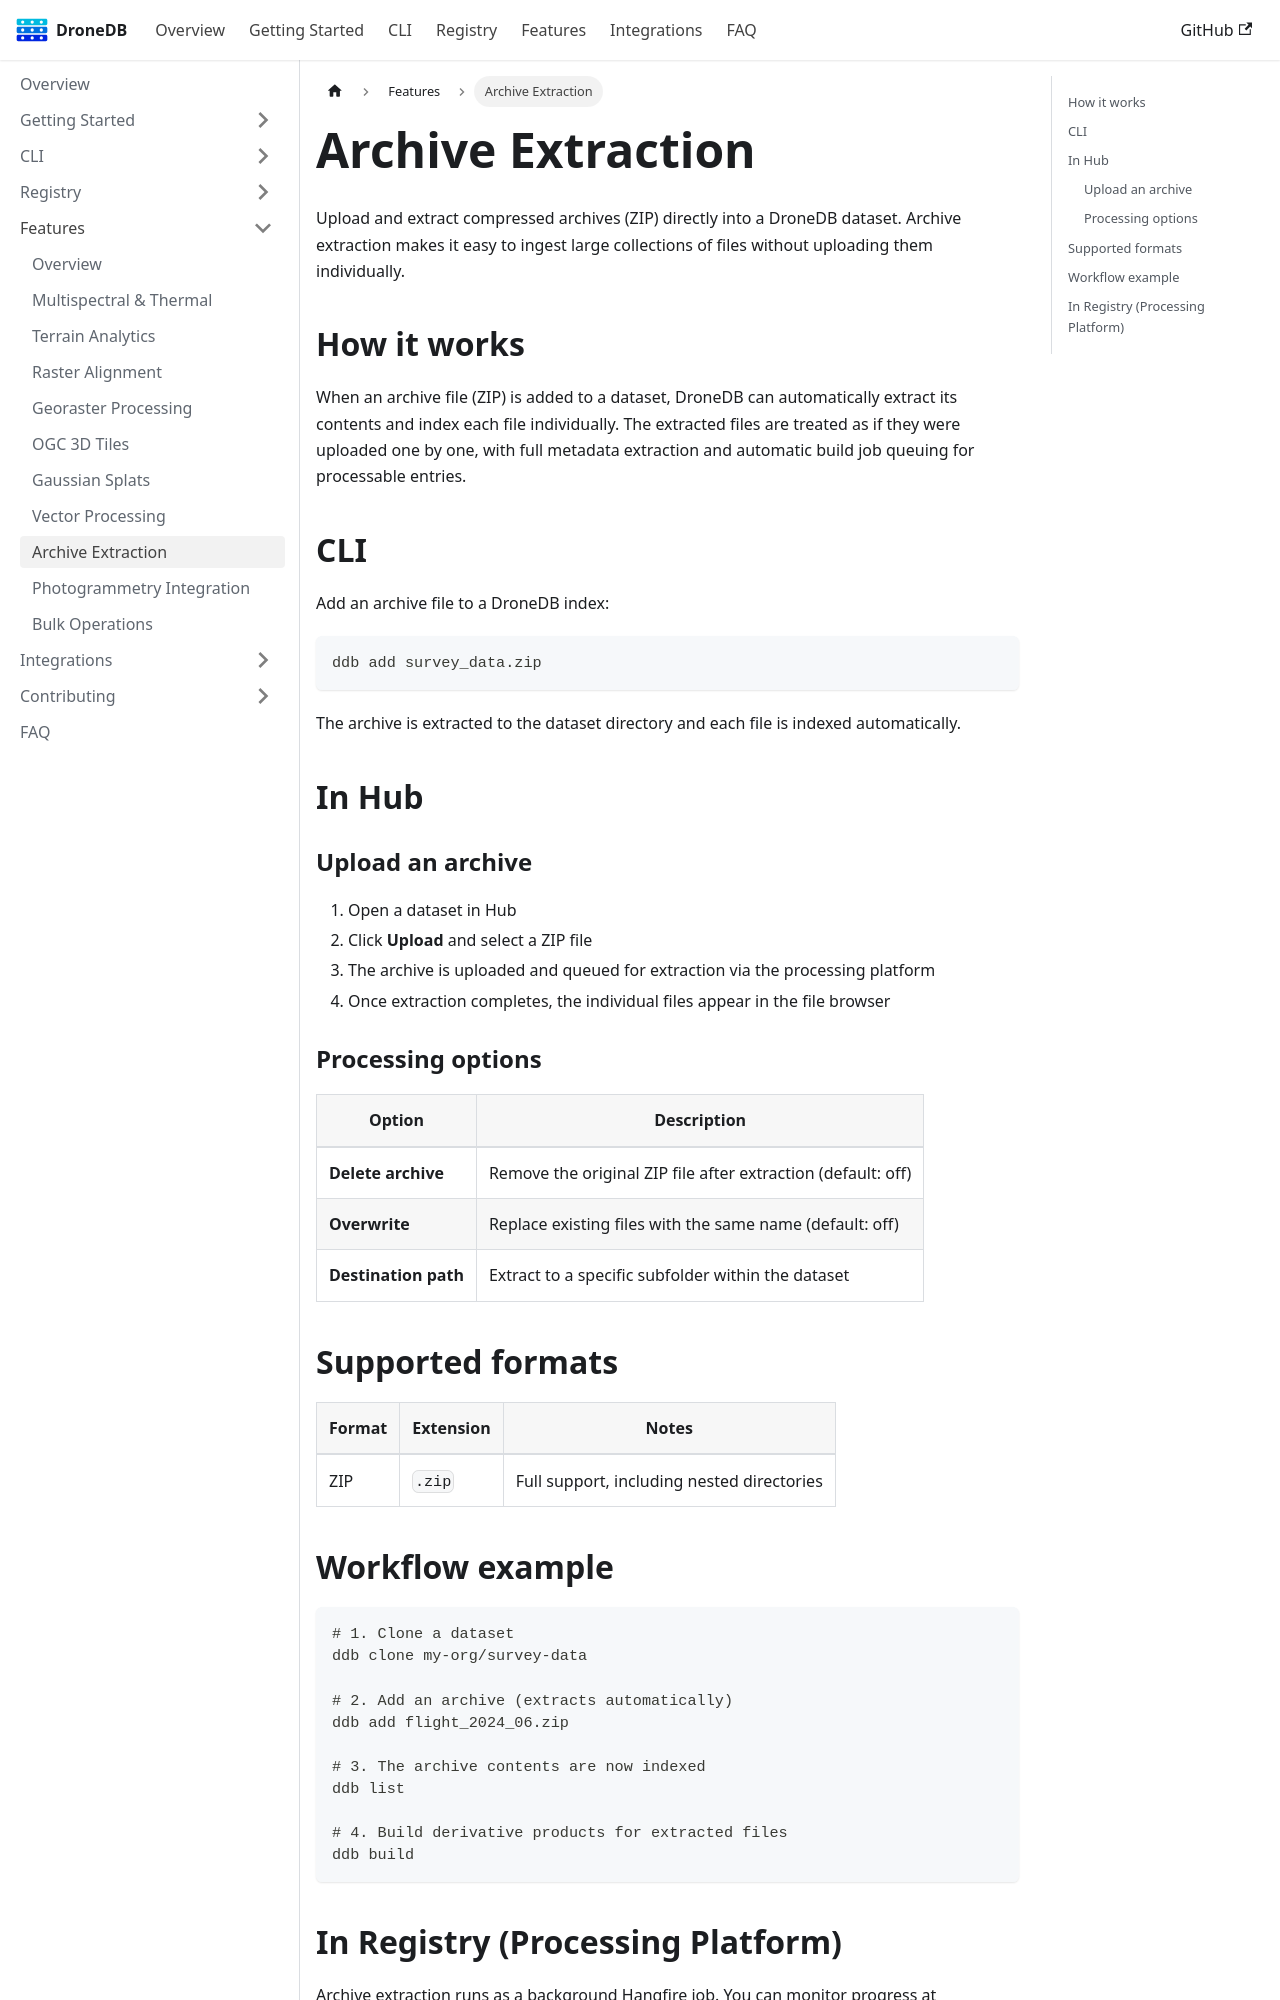

repository: DroneDB/docs · page: docs/features/archive-extraction.html · generator: docusaurus

---
sidebar_position: 8
sidebar_label: Archive Extraction
---

# Archive Extraction

Upload and extract compressed archives (ZIP) directly into a DroneDB dataset. Archive extraction makes it easy to ingest large collections of files without uploading them individually.

## How it works

When an archive file (ZIP) is added to a dataset, DroneDB can automatically extract its contents and index each file individually. The extracted files are treated as if they were uploaded one by one, with full metadata extraction and automatic build job queuing for processable entries.

## CLI

Add an archive file to a DroneDB index:

```bash
ddb add survey_data.zip
```

The archive is extracted to the dataset directory and each file is indexed automatically.

## In Hub

### Upload an archive

1. Open a dataset in Hub
2. Click **Upload** and select a ZIP file
3. The archive is uploaded and queued for extraction via the processing platform
4. Once extraction completes, the individual files appear in the file browser

### Processing options

| Option | Description |
|--------|-------------|
| **Delete archive** | Remove the original ZIP file after extraction (default: off) |
| **Overwrite** | Replace existing files with the same name (default: off) |
| **Destination path** | Extract to a specific subfolder within the dataset |

## Supported formats

| Format | Extension | Notes |
|--------|-----------|-------|
| ZIP | `.zip` | Full support, including nested directories |
